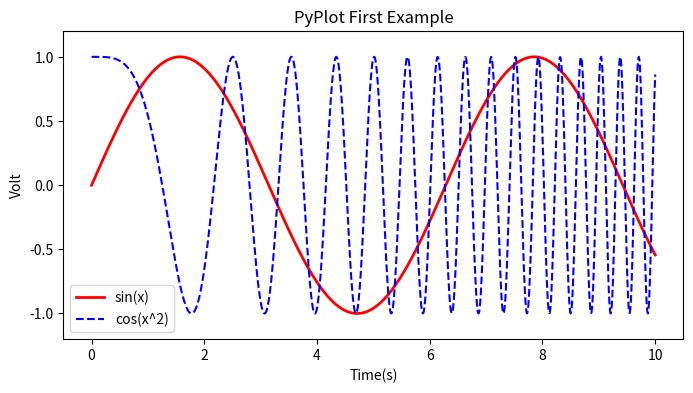

Here is the Python script that generated this plot:
import numpy as np
import matplotlib.pyplot as plt
plt.figure(figsize=(8, 4))
x = np.linspace(0, 10, 1000)  # 从0~10 采1000个数，形成一个数组
y = np.sin(x)    # y=sin(x)
z = np.cos(x**2) # z=cos(x)^2
plt.plot(x, y, label="sin(x)", color="red", linewidth=2)
plt.plot(x, z, "b--", label="cos(x^2)")
plt.xlabel("Time(s)") # 设置x轴
plt.ylabel("Volt")    # 设置y轴
plt.title("PyPlot First Example")   # 设置标题
plt.ylim(-1.2, 1.2)
plt.legend()    # 显示图注
plt.savefig('E:\\class\\pycharm_workstation\\picture_location\\first.jpg', dpi=200) # 放在show()之前图片才能正常保存
plt.show()
